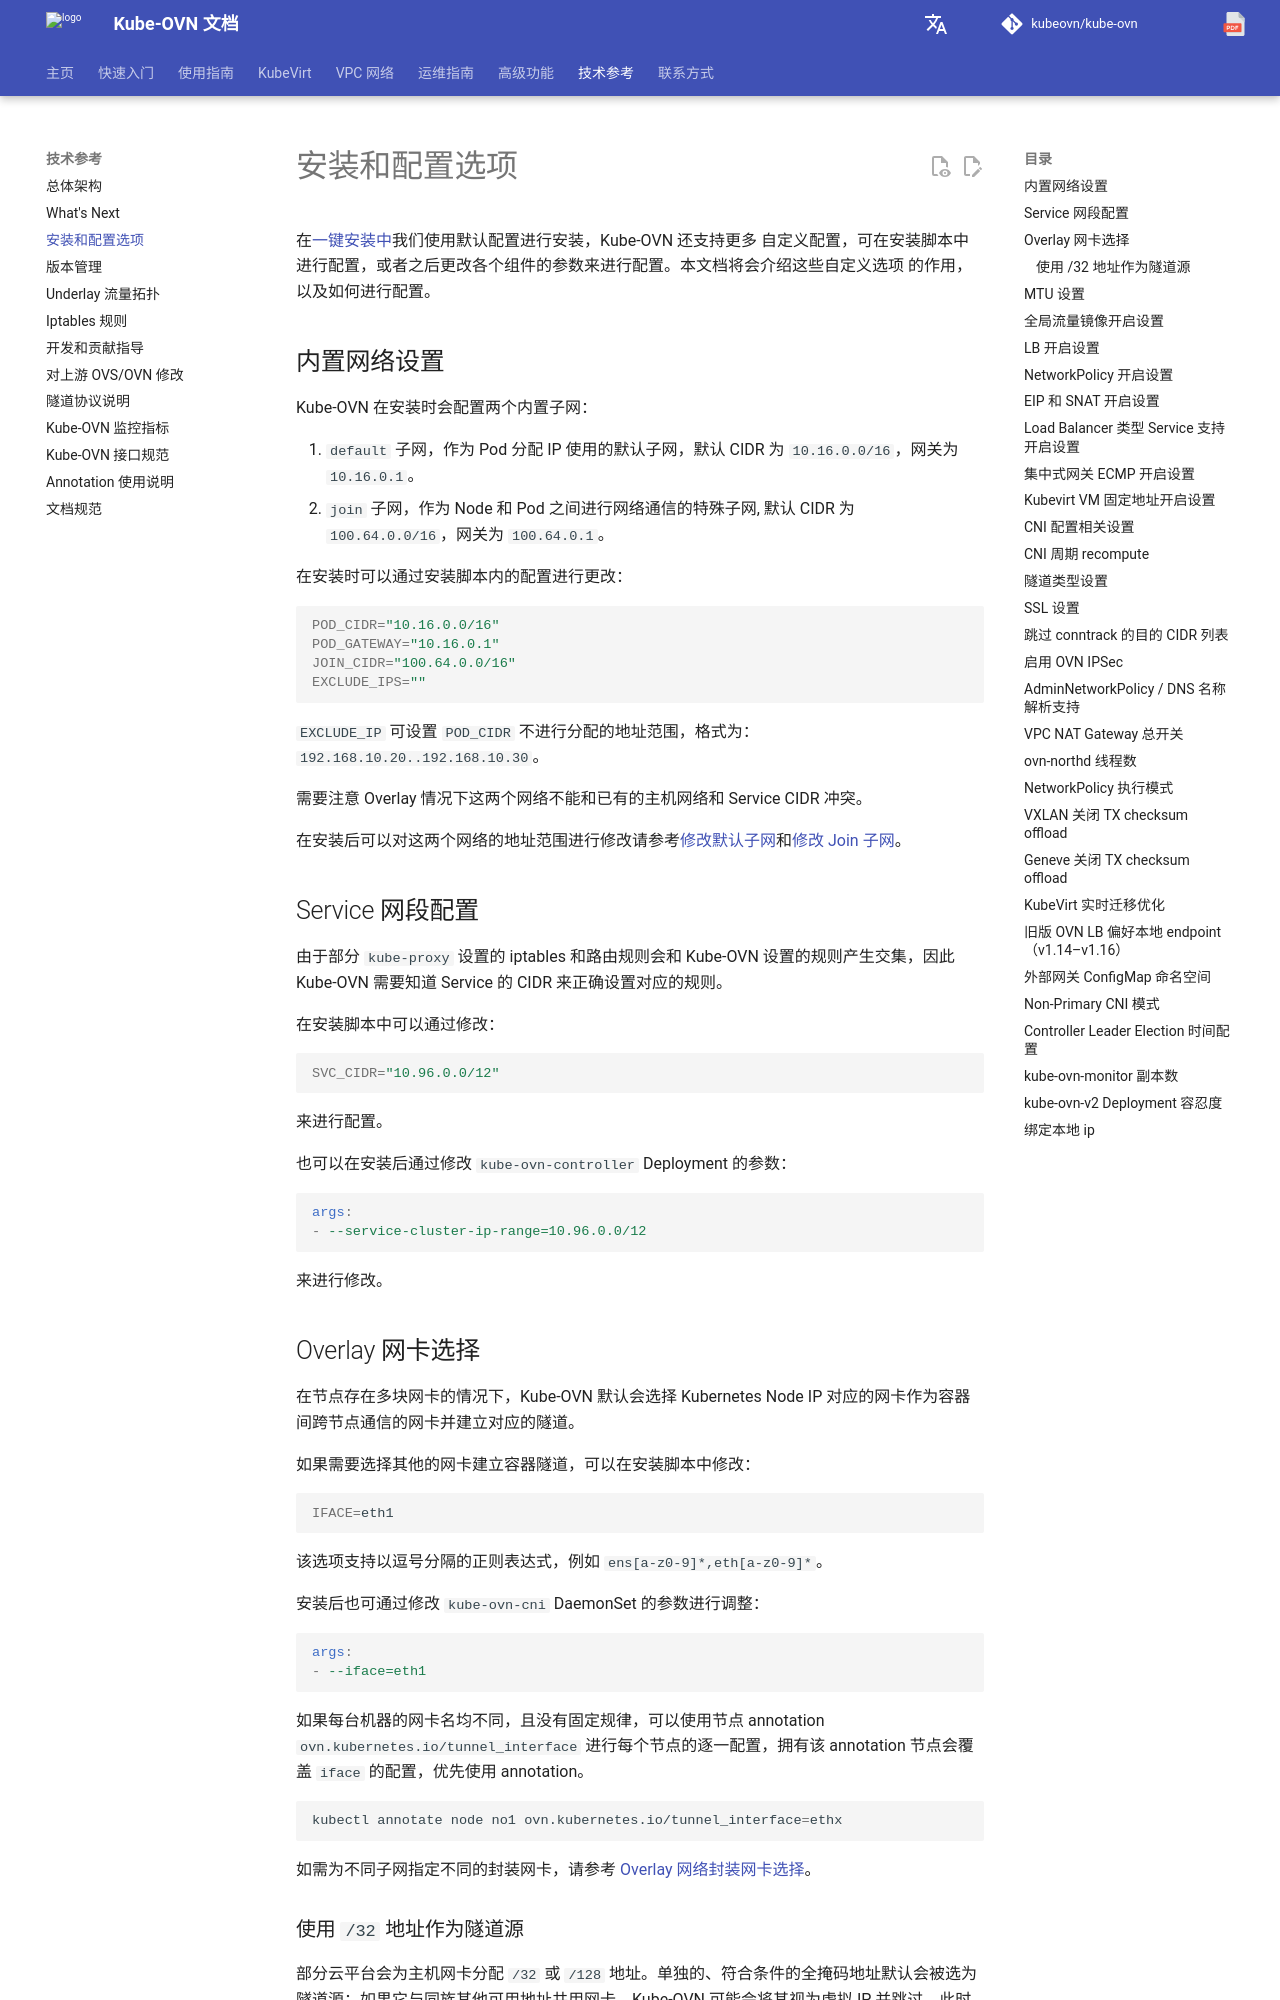

repository: kubeovn/docs · page: v1.18.x/reference/setup-options/index.html · generator: mkdocs

# 安装和配置选项

在[一键安装中](../start/one-step-install.md)我们使用默认配置进行安装，Kube-OVN 还支持更多
自定义配置，可在安装脚本中进行配置，或者之后更改各个组件的参数来进行配置。本文档将会介绍这些自定义选项
的作用，以及如何进行配置。

## 内置网络设置

Kube-OVN 在安装时会配置两个内置子网：

1. `default` 子网，作为 Pod 分配 IP 使用的默认子网，默认 CIDR 为 `10.16.0.0/16`，网关为 `10.16.0.1`。
2. `join` 子网，作为 Node 和 Pod 之间进行网络通信的特殊子网, 默认 CIDR 为 `100.64.0.0/16`，网关为 `100.64.0.1`。

在安装时可以通过安装脚本内的配置进行更改：

```bash
POD_CIDR="10.16.0.0/16"
POD_GATEWAY="10.16.0.1"
JOIN_CIDR="100.64.0.0/16"
EXCLUDE_IPS=""
```

`EXCLUDE_IP` 可设置 `POD_CIDR` 不进行分配的地址范围，格式为：`192.168.10.20..192.168.10.30`。

需要注意 Overlay 情况下这两个网络不能和已有的主机网络和 Service CIDR 冲突。

在安装后可以对这两个网络的地址范围进行修改请参考[修改默认子网](../ops/change-default-subnet.md)和[修改 Join 子网](../ops/change-join-subnet.md)。

## Service 网段配置

由于部分 `kube-proxy` 设置的 iptables 和路由规则会和 Kube-OVN 设置的规则产生交集，因此 Kube-OVN 需要知道
Service 的 CIDR 来正确设置对应的规则。

在安装脚本中可以通过修改：

```bash
SVC_CIDR="10.96.0.0/12"  
```

来进行配置。

也可以在安装后通过修改 `kube-ovn-controller` Deployment 的参数：

```yaml
args:
- --service-cluster-ip-range=10.96.0.0/12
```

来进行修改。

## Overlay 网卡选择

在节点存在多块网卡的情况下，Kube-OVN 默认会选择 Kubernetes Node IP 对应的网卡作为容器间跨节点通信的网卡并建立对应的隧道。

如果需要选择其他的网卡建立容器隧道，可以在安装脚本中修改：

```bash
IFACE=eth1
```

该选项支持以逗号分隔的正则表达式，例如 `ens[a-z0-9]*,eth[a-z0-9]*`。

安装后也可通过修改 `kube-ovn-cni` DaemonSet 的参数进行调整：

```yaml
args:
- --iface=eth1
```

如果每台机器的网卡名均不同，且没有固定规律，可以使用节点 annotation `ovn.kubernetes.io/tunnel_interface`
进行每个节点的逐一配置，拥有该 annotation 节点会覆盖 `iface` 的配置，优先使用 annotation。

```bash
kubectl annotate node no1 ovn.kubernetes.io/tunnel_interface=ethx
```

如需为不同子网指定不同的封装网卡，请参考 [Overlay 网络封装网卡选择](../advance/node-network.md)。
